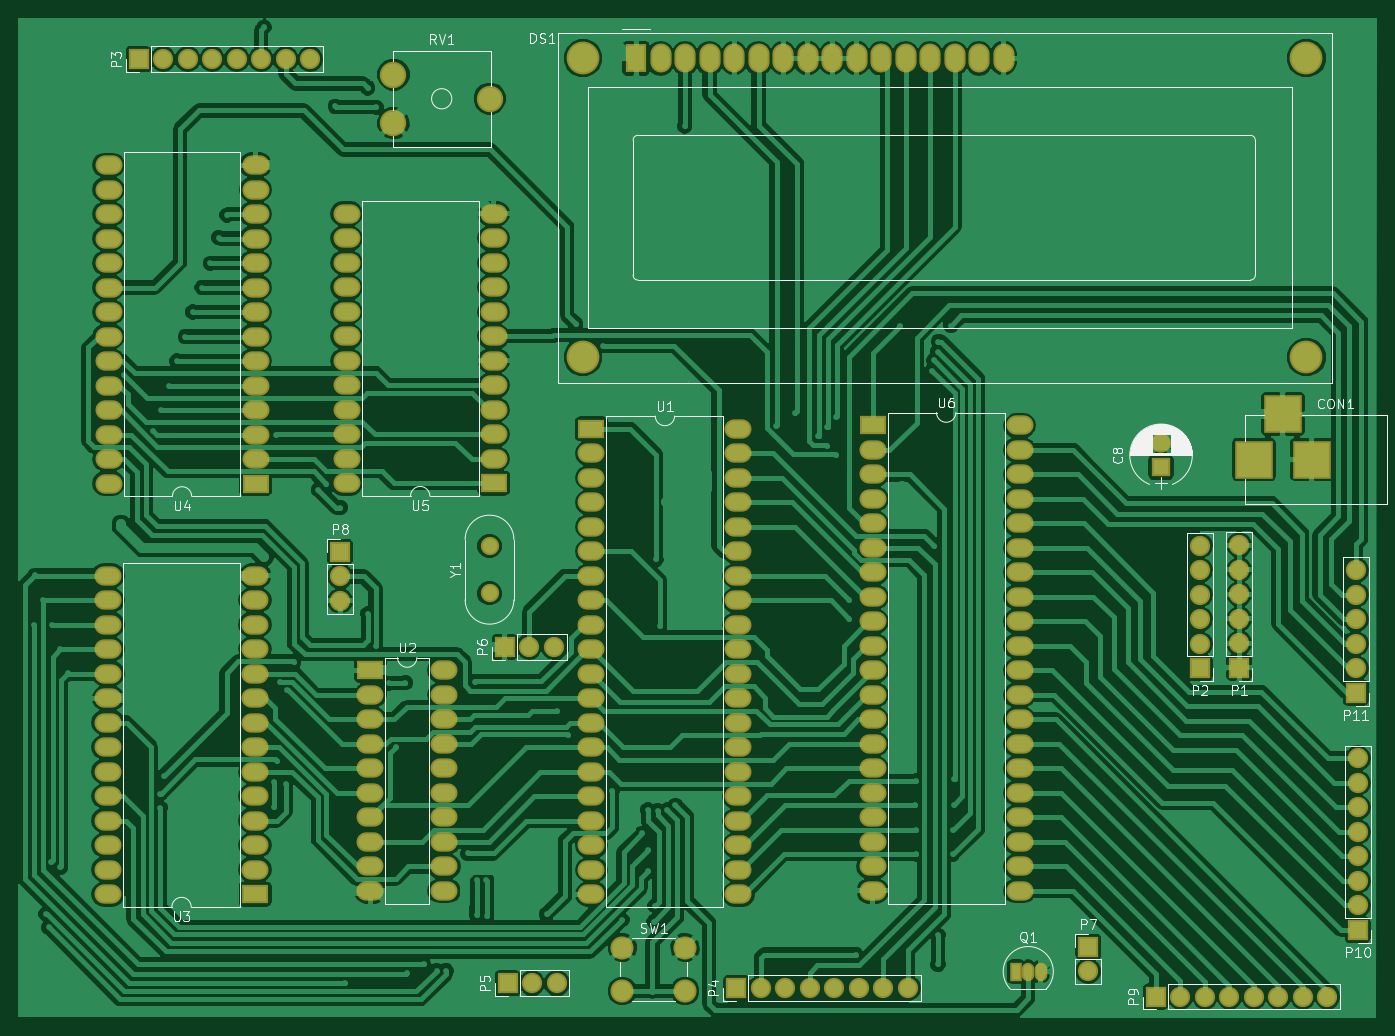
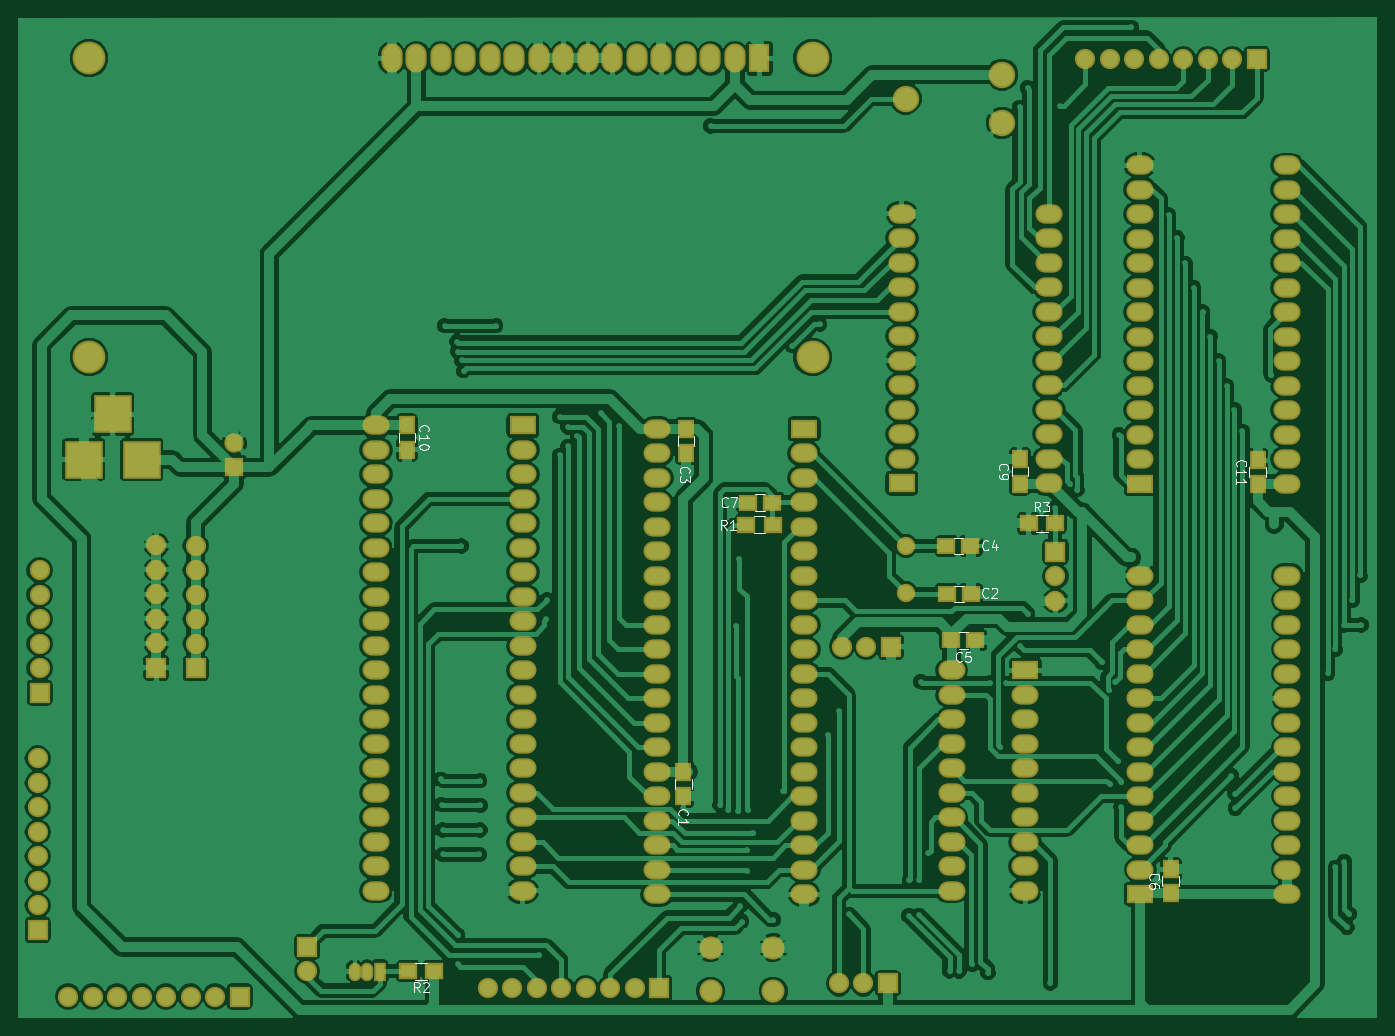
Circuit board: 7 layer files. Board 140.7 x 103.5 mm.
- bottom_copper: MCS-48_EVB-B.Cu.gbl (249580 bytes)
- bottom_mask: MCS-48_EVB-B.Mask.gbs (8621 bytes)
- bottom_silk: MCS-48_EVB-B.SilkS.gbo (10821 bytes)
- outline: MCS-48_EVB-Edge.Cuts.gm1 (272 bytes)
- top_copper: MCS-48_EVB-F.Cu.gtl (226396 bytes)
- top_mask: MCS-48_EVB-F.Mask.gts (7848 bytes)
- top_silk: MCS-48_EVB-F.SilkS.gto (31295 bytes)

=== bottom_copper: MCS-48_EVB-B.Cu.gbl (249580 bytes, source omitted) ===
=== bottom_mask: MCS-48_EVB-B.Mask.gbs (8621 bytes, source omitted) ===
=== bottom_silk: MCS-48_EVB-B.SilkS.gbo (10821 bytes, source omitted) ===
=== outline: MCS-48_EVB-Edge.Cuts.gm1 ===
G04 #@! TF.FileFunction,Profile,NP*
%FSLAX46Y46*%
G04 Gerber Fmt 4.6, Leading zero omitted, Abs format (unit mm)*
G04 Created by KiCad (PCBNEW 4.0.4-stable) date 01/15/23 21:29:53*
%MOMM*%
%LPD*%
G01*
G04 APERTURE LIST*
%ADD10C,0.100000*%
G04 APERTURE END LIST*
D10*
M02*

=== top_copper: MCS-48_EVB-F.Cu.gtl (226396 bytes, source omitted) ===
=== top_mask: MCS-48_EVB-F.Mask.gts (7848 bytes, source omitted) ===
=== top_silk: MCS-48_EVB-F.SilkS.gto (31295 bytes, source omitted) ===
